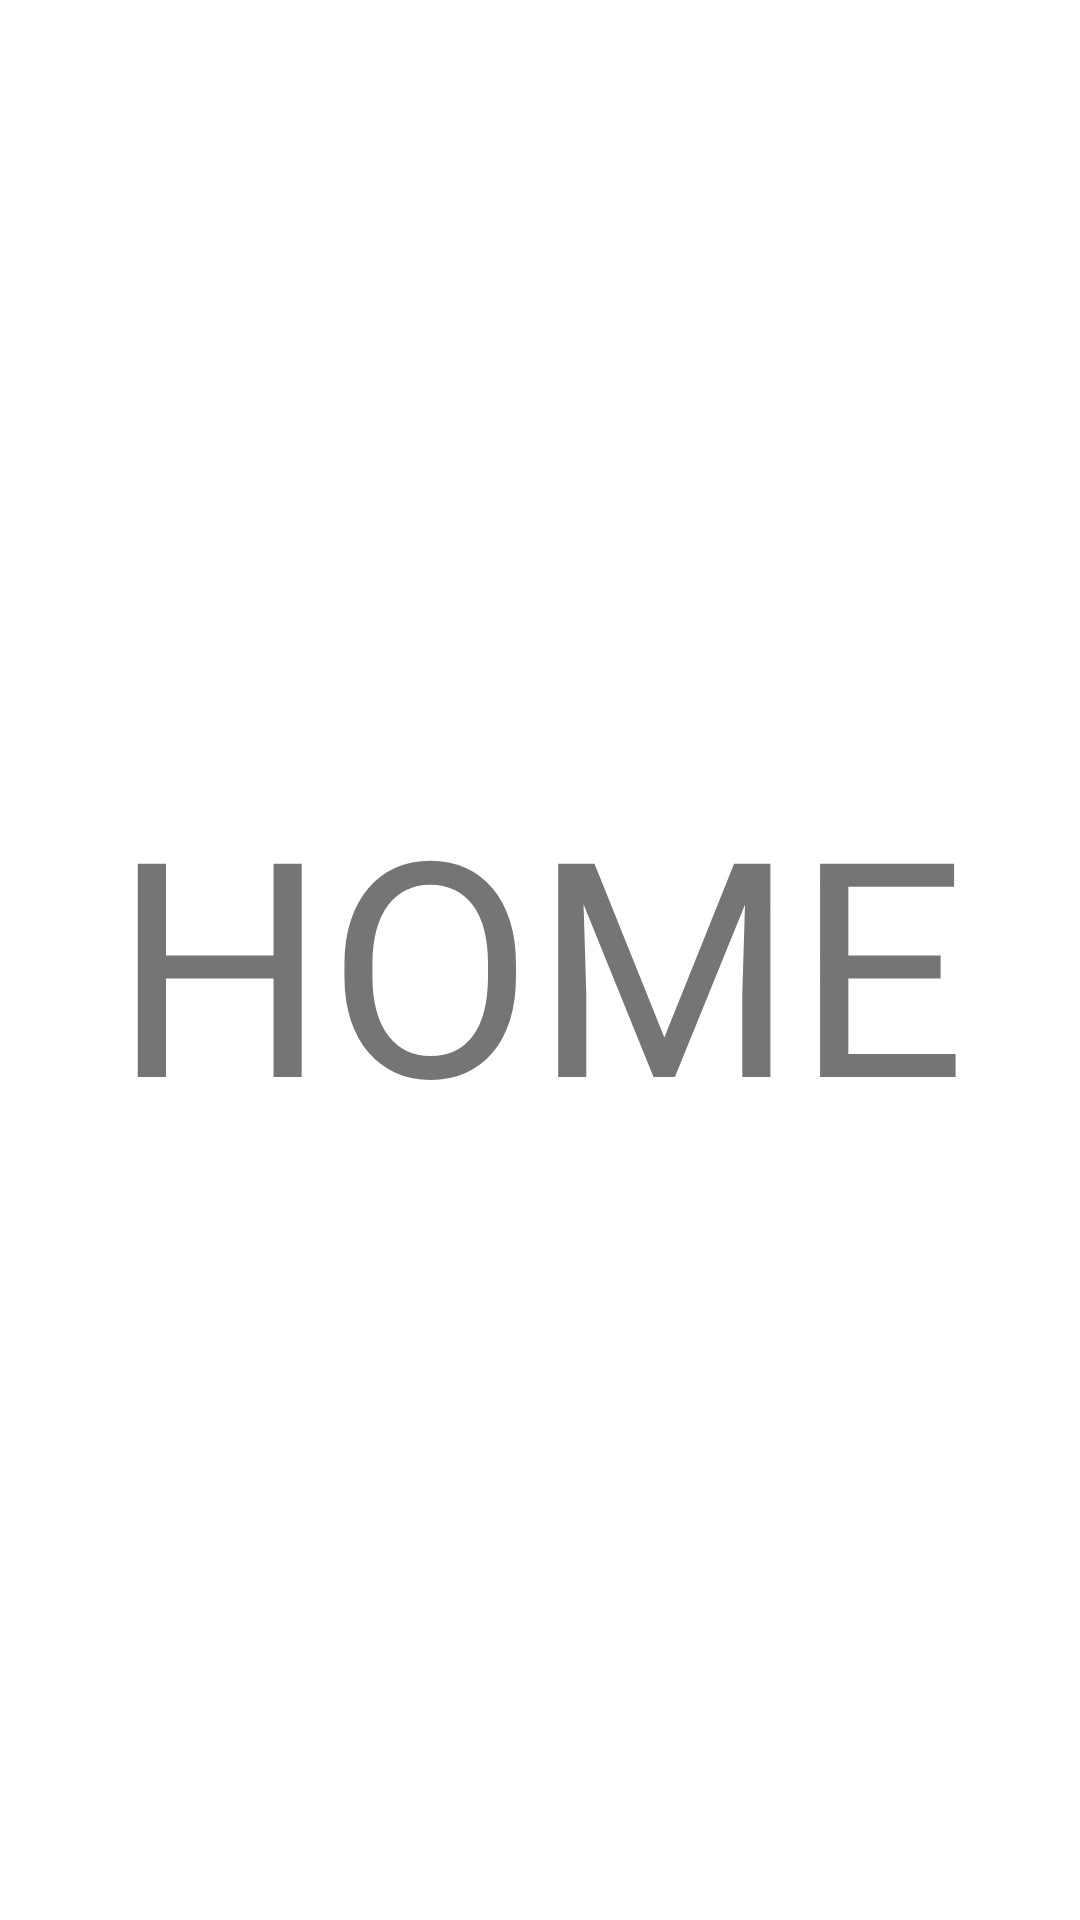

Produce the Android XML layout that renders to this screen, including the resource entries it uses.
<!-- AndroidManifest.xml: application theme Theme.Tinnews -->
<!-- res/layout/fragment_home.xml -->
<?xml version="1.0" encoding="utf-8"?>
<FrameLayout xmlns:android="http://schemas.android.com/apk/res/android"
    xmlns:tools="http://schemas.android.com/tools"
    android:layout_width="match_parent"
    android:layout_height="match_parent"
    tools:context=".ui.home.HomeFragment">

    
    <TextView
        android:layout_width="wrap_content"
        android:layout_height="wrap_content"
        android:layout_gravity="center"
        android:text="HOME"
        android:textSize="100sp"
        />


</FrameLayout>
<!-- resources referenced by this layout -->
<resources>
  <style name="Theme.Tinnews" parent="Theme.MaterialComponents.DayNight.DarkActionBar">
          
          <item name="colorPrimary">@color/purple_500</item>
          <item name="colorPrimaryVariant">@color/purple_700</item>
          <item name="colorOnPrimary">@color/white</item>
          
          <item name="colorSecondary">@color/teal_200</item>
          <item name="colorSecondaryVariant">@color/teal_700</item>
          <item name="colorOnSecondary">@color/black</item>
          
          <item name="android:statusBarColor" tools:targetApi="l">?attr/colorPrimaryVariant</item>
          
      </style>
  <!-- not gathered from this repository: default colours our renderer supplied (Android Studio template values) -->
  <color name="purple_500">#FF6200EE</color>
  <color name="purple_700">#FF3700B3</color>
  <color name="teal_200">#FF03DAC5</color>
  <color name="teal_700">#FF018786</color>
  <color name="black">#FF000000</color>
  <color name="white">#FFFFFFFF</color>
</resources>
